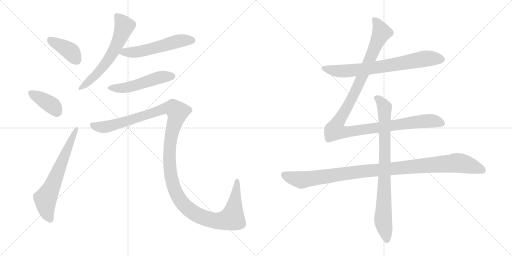
t = 0.00 s
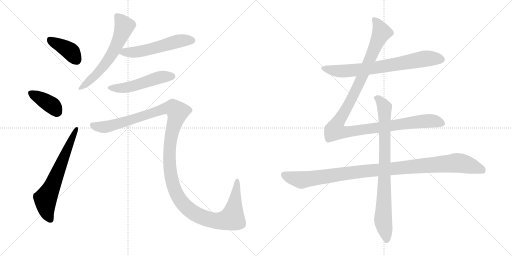
t = 1.98 s
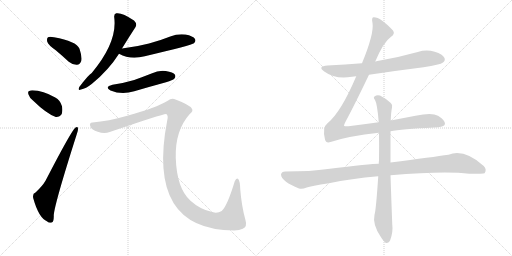
t = 3.96 s
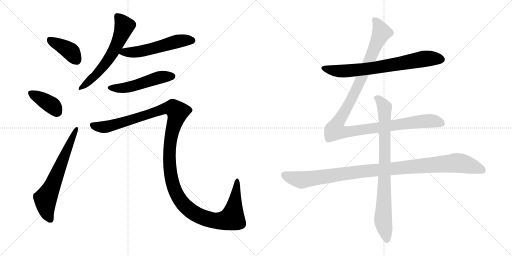
t = 5.94 s
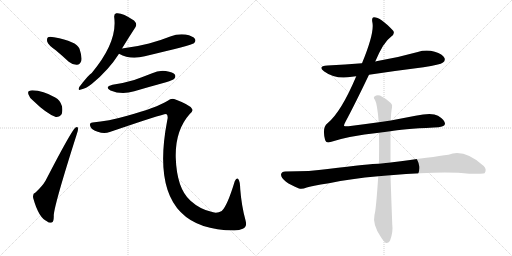
t = 7.92 s
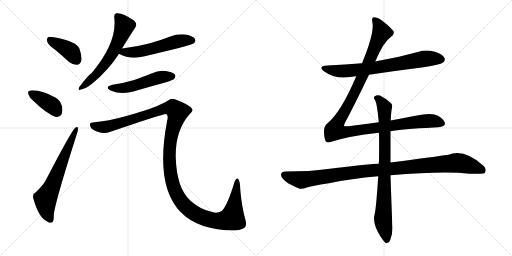
t = 9.90 s

The animated SVG that drew these frames (rendered in a browser with its animation timeline set to each time). Animation: 11 CSS @keyframes rules; one cycle of 9.90 s.

<svg version="1.1" viewBox="0 0 2048 1024" xmlns="http://www.w3.org/2000/svg">
  <g stroke="lightgray" stroke-dasharray="1,1" stroke-width="1" transform="scale(4, 4)">
    <line x1="0" y1="0" x2="256" y2="256"></line>
    <line x1="256" y1="0" x2="0" y2="256"></line>
    <line x1="128" y1="0" x2="128" y2="256"></line>
    <line x1="0" y1="128" x2="256" y2="128"></line>
    <line x1="256" y1="0" x2="512" y2="256"></line>
    <line x1="512" y1="0" x2="256" y2="256"></line>
    <line x1="384" y1="0" x2="384" y2="256"></line>
    <line x1="256" y1="128" x2="512" y2="128"></line>
  </g>
<g transform="scale(1, -1) translate(0, -850)">
   <style type="text/css">
    @keyframes keyframes0 {
      from {
       stroke: black;
       stroke-dashoffset: 394;
       stroke-width: 128;
       }
       56% {
       animation-timing-function: step-end;
       stroke: black;
       stroke-dashoffset: 0;
       stroke-width: 128;
       }
       to {
       stroke: black;
       stroke-width: 1024;
       }
       }
       #make-me-a-hanzi-animation-0 {
         animation: keyframes0 0.570638s both;
         animation-delay: 0.000000s;
         animation-timing-function: linear;
       }
    @keyframes keyframes1 {
      from {
       stroke: black;
       stroke-dashoffset: 383;
       stroke-width: 128;
       }
       55% {
       animation-timing-function: step-end;
       stroke: black;
       stroke-dashoffset: 0;
       stroke-width: 128;
       }
       to {
       stroke: black;
       stroke-width: 1024;
       }
       }
       #make-me-a-hanzi-animation-1 {
         animation: keyframes1 0.561686s both;
         animation-delay: 0.570638s;
         animation-timing-function: linear;
       }
    @keyframes keyframes2 {
      from {
       stroke: black;
       stroke-dashoffset: 647;
       stroke-width: 128;
       }
       68% {
       animation-timing-function: step-end;
       stroke: black;
       stroke-dashoffset: 0;
       stroke-width: 128;
       }
       to {
       stroke: black;
       stroke-width: 1024;
       }
       }
       #make-me-a-hanzi-animation-2 {
         animation: keyframes2 0.776530s both;
         animation-delay: 1.132324s;
         animation-timing-function: linear;
       }
    @keyframes keyframes3 {
      from {
       stroke: black;
       stroke-dashoffset: 607;
       stroke-width: 128;
       }
       66% {
       animation-timing-function: step-end;
       stroke: black;
       stroke-dashoffset: 0;
       stroke-width: 128;
       }
       to {
       stroke: black;
       stroke-width: 1024;
       }
       }
       #make-me-a-hanzi-animation-3 {
         animation: keyframes3 0.743978s both;
         animation-delay: 1.908854s;
         animation-timing-function: linear;
       }
    @keyframes keyframes4 {
      from {
       stroke: black;
       stroke-dashoffset: 548;
       stroke-width: 128;
       }
       64% {
       animation-timing-function: step-end;
       stroke: black;
       stroke-dashoffset: 0;
       stroke-width: 128;
       }
       to {
       stroke: black;
       stroke-width: 1024;
       }
       }
       #make-me-a-hanzi-animation-4 {
         animation: keyframes4 0.695964s both;
         animation-delay: 2.652832s;
         animation-timing-function: linear;
       }
    @keyframes keyframes5 {
      from {
       stroke: black;
       stroke-dashoffset: 508;
       stroke-width: 128;
       }
       62% {
       animation-timing-function: step-end;
       stroke: black;
       stroke-dashoffset: 0;
       stroke-width: 128;
       }
       to {
       stroke: black;
       stroke-width: 1024;
       }
       }
       #make-me-a-hanzi-animation-5 {
         animation: keyframes5 0.663411s both;
         animation-delay: 3.348796s;
         animation-timing-function: linear;
       }
    @keyframes keyframes6 {
      from {
       stroke: black;
       stroke-dashoffset: 1364;
       stroke-width: 128;
       }
       82% {
       animation-timing-function: step-end;
       stroke: black;
       stroke-dashoffset: 0;
       stroke-width: 128;
       }
       to {
       stroke: black;
       stroke-width: 1024;
       }
       }
       #make-me-a-hanzi-animation-6 {
         animation: keyframes6 1.360026s both;
         animation-delay: 4.012207s;
         animation-timing-function: linear;
       }
    @keyframes keyframes7 {
      from {
       stroke: black;
       stroke-dashoffset: 726;
       stroke-width: 128;
       }
       70% {
       animation-timing-function: step-end;
       stroke: black;
       stroke-dashoffset: 0;
       stroke-width: 128;
       }
       to {
       stroke: black;
       stroke-width: 1024;
       }
       }
       #make-me-a-hanzi-animation-7 {
         animation: keyframes7 0.840820s both;
         animation-delay: 5.372233s;
         animation-timing-function: linear;
       }
    @keyframes keyframes8 {
      from {
       stroke: black;
       stroke-dashoffset: 1180;
       stroke-width: 128;
       }
       79% {
       animation-timing-function: step-end;
       stroke: black;
       stroke-dashoffset: 0;
       stroke-width: 128;
       }
       to {
       stroke: black;
       stroke-width: 1024;
       }
       }
       #make-me-a-hanzi-animation-8 {
         animation: keyframes8 1.210286s both;
         animation-delay: 6.213053s;
         animation-timing-function: linear;
       }
    @keyframes keyframes9 {
      from {
       stroke: black;
       stroke-dashoffset: 1069;
       stroke-width: 128;
       }
       78% {
       animation-timing-function: step-end;
       stroke: black;
       stroke-dashoffset: 0;
       stroke-width: 128;
       }
       to {
       stroke: black;
       stroke-width: 1024;
       }
       }
       #make-me-a-hanzi-animation-9 {
         animation: keyframes9 1.119954s both;
         animation-delay: 7.423340s;
         animation-timing-function: linear;
       }
    @keyframes keyframes10 {
      from {
       stroke: black;
       stroke-dashoffset: 837;
       stroke-width: 128;
       }
       73% {
       animation-timing-function: step-end;
       stroke: black;
       stroke-dashoffset: 0;
       stroke-width: 128;
       }
       to {
       stroke: black;
       stroke-width: 1024;
       }
       }
       #make-me-a-hanzi-animation-10 {
         animation: keyframes10 0.931152s both;
         animation-delay: 8.543294s;
         animation-timing-function: linear;
       }
</style>
<path d="M 223 649 Q 248 628 275 603 Q 291 590 308 591 Q 320 592 325 606 Q 329 622 318 655 Q 306 685 216 701 Q 198 705 192 701 Q 186 697 189 683 Q 193 670 223 649 Z" fill="lightgray"></path> 
<path d="M 133 447 Q 185 396 223 382 Q 239 381 247 394 Q 251 407 248 425 Q 241 449 221 460 Q 173 488 129 489 Q 122 489 117 486 Q 110 485 114 472 Q 117 460 133 447 Z" fill="lightgray"></path> 
<path d="M 142 80 Q 129 76 133 57 Q 155 -22 189 -36 Q 196 -43 207 -40 Q 216 -37 215 -11 Q 218 34 307 313 Q 313 329 312 336 Q 311 346 301 339 Q 285 326 182 127 Q 169 105 142 80 Z" fill="lightgray"></path> 
<path d="M 488 656 Q 516 702 541 740 Q 551 753 536 768 Q 488 801 465 797 Q 455 794 457 780 Q 470 681 367 558 Q 355 552 317 502 Q 310 486 324 492 Q 343 495 368 515 Q 435 570 476 635 L 488 656 Z" fill="lightgray"></path> 
<path d="M 476 635 Q 521 610 579 625 Q 768 670 776 677 Q 785 686 780 694 Q 773 706 742 712 Q 711 716 681 704 Q 641 688 596 676 Q 547 663 488 656 C 458 652 449 649 476 635 Z" fill="lightgray"></path> 
<path d="M 450 511 Q 416 502 442 488 Q 487 469 537 485 Q 598 503 664 521 Q 692 530 697 535 Q 704 542 700 551 Q 693 561 663 566 Q 635 570 606 556 Q 573 543 537 530 Q 497 518 450 511 Z" fill="lightgray"></path> 
<path d="M 370 360 Q 355 359 362 343 Q 366 331 391 323 Q 416 314 439 322 Q 658 397 665 394 Q 674 388 669 369 Q 584 -70 937 -72 Q 958 -71 971 -65 Q 990 -58 982 -31 Q 966 27 961 93 Q 960 126 953 134 Q 946 141 939 125 Q 909 26 887 6 Q 866 -6 842 4 Q 799 14 762 47 Q 707 96 703 219 Q 700 328 759 394 Q 775 406 767 416 Q 758 431 702 452 Q 686 459 671 447 Q 625 419 509 387 Q 433 365 370 360 Z" fill="lightgray"></path> 
<path d="M 1476 551 Q 1582 567 1694 581 Q 1761 591 1772 600 Q 1782 607 1778 618 Q 1771 633 1739 643 Q 1705 653 1671 642 Q 1593 620 1510 606 Q 1506 606 1501 604 L 1448 597 Q 1381 591 1310 588 Q 1268 585 1297 564 Q 1342 531 1408 543 Q 1415 544 1425 545 L 1476 551 Z" fill="lightgray"></path> 
<path d="M 1515 361 Q 1457 354 1394 345 Q 1378 344 1376 347 Q 1375 350 1382 363 Q 1418 430 1476 551 L 1501 604 Q 1534 682 1563 702 Q 1582 715 1572 728 Q 1521 782 1495 781 Q 1485 781 1490 758 Q 1497 716 1448 597 L 1425 545 Q 1364 401 1310 357 Q 1288 341 1300 292 Q 1304 276 1322 282 Q 1394 306 1516 319 L 1562 325 Q 1604 334 1736 340 Q 1778 341 1780 354 Q 1781 369 1752 387 Q 1728 402 1662 387 L 1563 368 L 1515 361 Z" fill="lightgray"></path> 
<path d="M 1515 195 Q 1484 195 1311 174 Q 1244 164 1141 164 Q 1126 164 1124 152 Q 1124 139 1144 123 Q 1162 110 1196 96 Q 1208 92 1227 100 Q 1243 106 1316 117 Q 1404 136 1513 145 L 1562 149 Q 1778 167 1877 155 Q 1934 155 1938 157 Q 1938 158 1939 158 Q 1948 173 1935 186 Q 1857 256 1794 231 Q 1733 222 1562 200 L 1515 195 Z" fill="lightgray"></path> 
<path d="M 1563 368 Q 1564 401 1568 420 Q 1571 432 1563 438 Q 1539 459 1520 468 Q 1507 472 1498 464 Q 1492 460 1500 450 Q 1509 435 1515 361 L 1516 319 Q 1517 270 1516 208 Q 1515 202 1515 195 L 1513 145 Q 1504 9 1498 -9 Q 1489 -48 1524 -99 Q 1536 -118 1544 -122 Q 1556 -123 1561 -110 Q 1573 -77 1569 -47 Q 1565 56 1562 149 L 1562 200 L 1562 325 L 1563 368 Z" fill="lightgray"></path> 
      <clipPath id="make-me-a-hanzi-clip-0">
      <path d="M 223 649 Q 248 628 275 603 Q 291 590 308 591 Q 320 592 325 606 Q 329 622 318 655 Q 306 685 216 701 Q 198 705 192 701 Q 186 697 189 683 Q 193 670 223 649 Z" fill="lightgray"></path>
      </clipPath>
      <path clip-path="url(#make-me-a-hanzi-clip-0)" d="M 199 693 L 285 642 L 306 610 " fill="none" id="make-me-a-hanzi-animation-0" stroke-dasharray="266 532" stroke-linecap="round"></path>

      <clipPath id="make-me-a-hanzi-clip-1">
      <path d="M 133 447 Q 185 396 223 382 Q 239 381 247 394 Q 251 407 248 425 Q 241 449 221 460 Q 173 488 129 489 Q 122 489 117 486 Q 110 485 114 472 Q 117 460 133 447 Z" fill="lightgray"></path>
      </clipPath>
      <path clip-path="url(#make-me-a-hanzi-clip-1)" d="M 126 477 L 207 429 L 228 404 " fill="none" id="make-me-a-hanzi-animation-1" stroke-dasharray="255 510" stroke-linecap="round"></path>

      <clipPath id="make-me-a-hanzi-clip-2">
      <path d="M 142 80 Q 129 76 133 57 Q 155 -22 189 -36 Q 196 -43 207 -40 Q 216 -37 215 -11 Q 218 34 307 313 Q 313 329 312 336 Q 311 346 301 339 Q 285 326 182 127 Q 169 105 142 80 Z" fill="lightgray"></path>
      </clipPath>
      <path clip-path="url(#make-me-a-hanzi-clip-2)" d="M 201 -29 L 186 8 L 182 55 L 305 333 " fill="none" id="make-me-a-hanzi-animation-2" stroke-dasharray="519 1038" stroke-linecap="round"></path>

      <clipPath id="make-me-a-hanzi-clip-3">
      <path d="M 488 656 Q 516 702 541 740 Q 551 753 536 768 Q 488 801 465 797 Q 455 794 457 780 Q 470 681 367 558 Q 355 552 317 502 Q 310 486 324 492 Q 343 495 368 515 Q 435 570 476 635 L 488 656 Z" fill="lightgray"></path>
      </clipPath>
      <path clip-path="url(#make-me-a-hanzi-clip-3)" d="M 469 785 L 497 744 L 453 642 L 396 563 L 327 501 " fill="none" id="make-me-a-hanzi-animation-3" stroke-dasharray="479 958" stroke-linecap="round"></path>

      <clipPath id="make-me-a-hanzi-clip-4">
      <path d="M 476 635 Q 521 610 579 625 Q 768 670 776 677 Q 785 686 780 694 Q 773 706 742 712 Q 711 716 681 704 Q 641 688 596 676 Q 547 663 488 656 C 458 652 449 649 476 635 Z" fill="lightgray"></path>
      </clipPath>
      <path clip-path="url(#make-me-a-hanzi-clip-4)" d="M 485 637 L 498 643 L 526 640 L 588 648 L 709 685 L 769 688 " fill="none" id="make-me-a-hanzi-animation-4" stroke-dasharray="420 840" stroke-linecap="round"></path>

      <clipPath id="make-me-a-hanzi-clip-5">
      <path d="M 450 511 Q 416 502 442 488 Q 487 469 537 485 Q 598 503 664 521 Q 692 530 697 535 Q 704 542 700 551 Q 693 561 663 566 Q 635 570 606 556 Q 573 543 537 530 Q 497 518 450 511 Z" fill="lightgray"></path>
      </clipPath>
      <path clip-path="url(#make-me-a-hanzi-clip-5)" d="M 443 500 L 507 500 L 644 542 L 689 545 " fill="none" id="make-me-a-hanzi-animation-5" stroke-dasharray="380 760" stroke-linecap="round"></path>

      <clipPath id="make-me-a-hanzi-clip-6">
      <path d="M 370 360 Q 355 359 362 343 Q 366 331 391 323 Q 416 314 439 322 Q 658 397 665 394 Q 674 388 669 369 Q 584 -70 937 -72 Q 958 -71 971 -65 Q 990 -58 982 -31 Q 966 27 961 93 Q 960 126 953 134 Q 946 141 939 125 Q 909 26 887 6 Q 866 -6 842 4 Q 799 14 762 47 Q 707 96 703 219 Q 700 328 759 394 Q 775 406 767 416 Q 758 431 702 452 Q 686 459 671 447 Q 625 419 509 387 Q 433 365 370 360 Z" fill="lightgray"></path>
      </clipPath>
      <path clip-path="url(#make-me-a-hanzi-clip-6)" d="M 369 350 L 403 342 L 447 346 L 668 418 L 699 413 L 711 402 L 688 326 L 677 234 L 688 122 L 704 79 L 734 33 L 798 -14 L 855 -33 L 925 -24 L 934 4 L 948 127 " fill="none" id="make-me-a-hanzi-animation-6" stroke-dasharray="1236 2472" stroke-linecap="round"></path>

      <clipPath id="make-me-a-hanzi-clip-7">
      <path d="M 1476 551 Q 1582 567 1694 581 Q 1761 591 1772 600 Q 1782 607 1778 618 Q 1771 633 1739 643 Q 1705 653 1671 642 Q 1593 620 1510 606 Q 1506 606 1501 604 L 1448 597 Q 1381 591 1310 588 Q 1268 585 1297 564 Q 1342 531 1408 543 Q 1415 544 1425 545 L 1476 551 Z" fill="lightgray"></path>
      </clipPath>
      <path clip-path="url(#make-me-a-hanzi-clip-7)" d="M 1300 578 L 1370 565 L 1495 578 L 1705 616 L 1765 612 " fill="none" id="make-me-a-hanzi-animation-7" stroke-dasharray="598 1196" stroke-linecap="round"></path>

      <clipPath id="make-me-a-hanzi-clip-8">
      <path d="M 1515 361 Q 1457 354 1394 345 Q 1378 344 1376 347 Q 1375 350 1382 363 Q 1418 430 1476 551 L 1501 604 Q 1534 682 1563 702 Q 1582 715 1572 728 Q 1521 782 1495 781 Q 1485 781 1490 758 Q 1497 716 1448 597 L 1425 545 Q 1364 401 1310 357 Q 1288 341 1300 292 Q 1304 276 1322 282 Q 1394 306 1516 319 L 1562 325 Q 1604 334 1736 340 Q 1778 341 1780 354 Q 1781 369 1752 387 Q 1728 402 1662 387 L 1563 368 L 1515 361 Z" fill="lightgray"></path>
      </clipPath>
      <path clip-path="url(#make-me-a-hanzi-clip-8)" d="M 1498 771 L 1518 742 L 1525 717 L 1438 519 L 1349 355 L 1342 328 L 1388 322 L 1696 366 L 1731 367 L 1769 357 " fill="none" id="make-me-a-hanzi-animation-8" stroke-dasharray="1052 2104" stroke-linecap="round"></path>

      <clipPath id="make-me-a-hanzi-clip-9">
      <path d="M 1515 195 Q 1484 195 1311 174 Q 1244 164 1141 164 Q 1126 164 1124 152 Q 1124 139 1144 123 Q 1162 110 1196 96 Q 1208 92 1227 100 Q 1243 106 1316 117 Q 1404 136 1513 145 L 1562 149 Q 1778 167 1877 155 Q 1934 155 1938 157 Q 1938 158 1939 158 Q 1948 173 1935 186 Q 1857 256 1794 231 Q 1733 222 1562 200 L 1515 195 Z" fill="lightgray"></path>
      </clipPath>
      <path clip-path="url(#make-me-a-hanzi-clip-9)" d="M 1137 150 L 1205 130 L 1396 159 L 1820 198 L 1896 183 L 1925 172 L 1935 161 " fill="none" id="make-me-a-hanzi-animation-9" stroke-dasharray="941 1882" stroke-linecap="round"></path>

      <clipPath id="make-me-a-hanzi-clip-10">
      <path d="M 1563 368 Q 1564 401 1568 420 Q 1571 432 1563 438 Q 1539 459 1520 468 Q 1507 472 1498 464 Q 1492 460 1500 450 Q 1509 435 1515 361 L 1516 319 Q 1517 270 1516 208 Q 1515 202 1515 195 L 1513 145 Q 1504 9 1498 -9 Q 1489 -48 1524 -99 Q 1536 -118 1544 -122 Q 1556 -123 1561 -110 Q 1573 -77 1569 -47 Q 1565 56 1562 149 L 1562 200 L 1562 325 L 1563 368 Z" fill="lightgray"></path>
      </clipPath>
      <path clip-path="url(#make-me-a-hanzi-clip-10)" d="M 1507 458 L 1538 420 L 1540 208 L 1532 -28 L 1547 -110 " fill="none" id="make-me-a-hanzi-animation-10" stroke-dasharray="709 1418" stroke-linecap="round"></path>

</g>
</svg>
